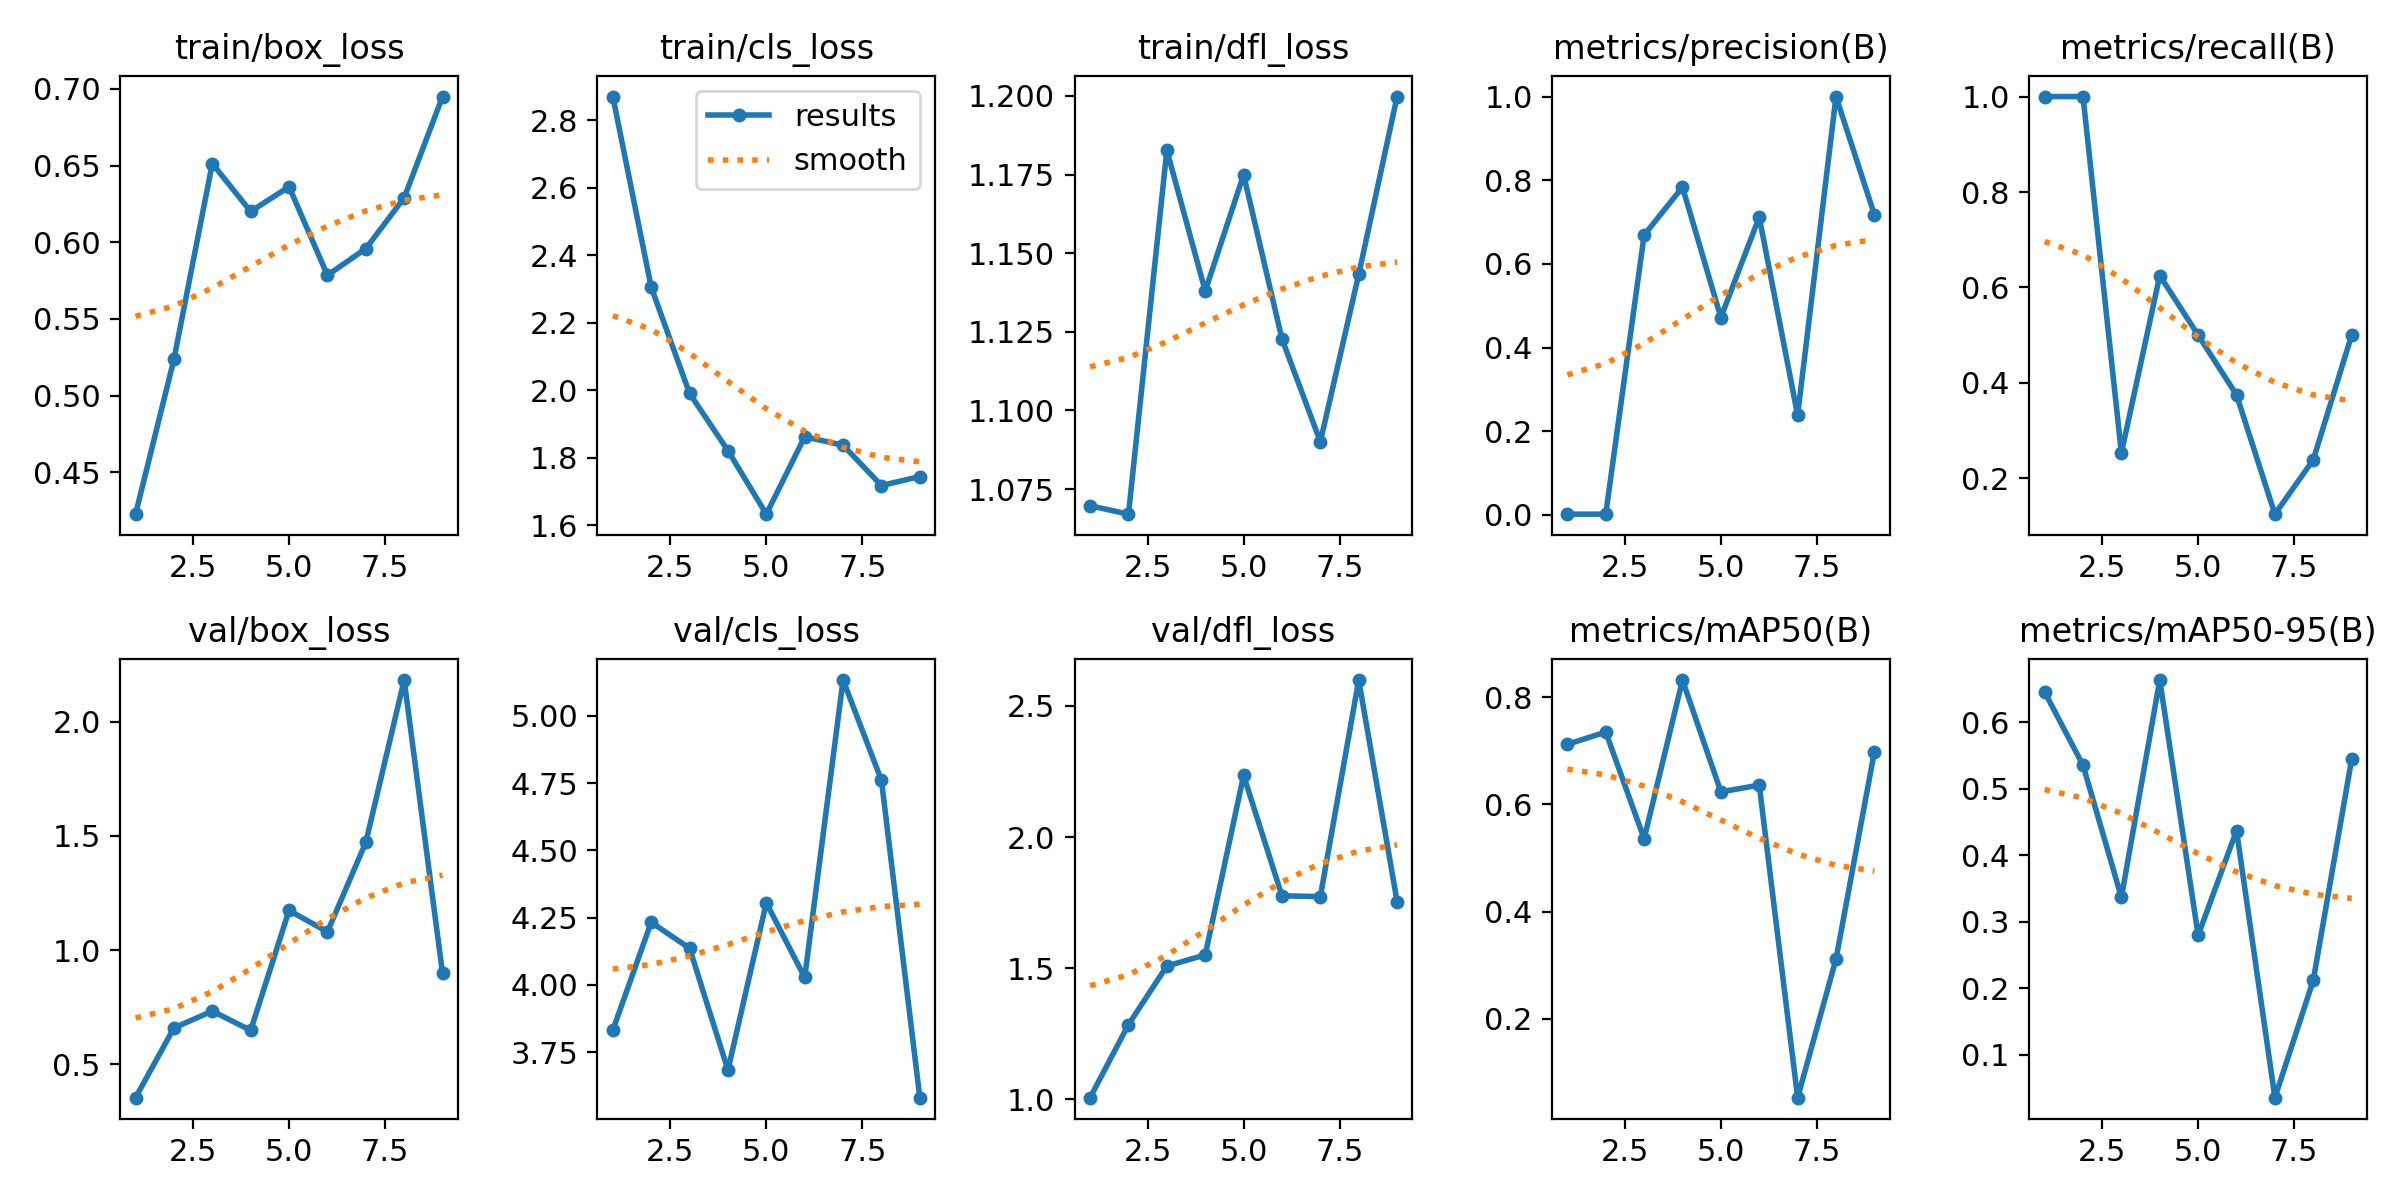

The data file committed next to this chart (first rows):
epoch, time, train/box_loss, train/cls_loss, train/dfl_loss, metrics/precision(B), metrics/recall(B), metrics/mAP50(B), metrics/mAP50-95(B), val/box_loss, val/cls_loss, val/dfl_loss, lr/pg0, lr/pg1, lr/pg2
1, 30.4, 0.4228, 2.87, 1.07, 0.0019, 1, 0.7121, 0.6458, 0.3545, 3.832, 1.006, 0.00028, 0.00028, 0.00028
2, 55.08, 0.5237, 2.305, 1.067, 0.0019, 1, 0.7349, 0.5357, 0.6596, 4.233, 1.285, 0.0005685, 0.0005685, 0.0005685
3, 81.07, 0.6513, 1.99, 1.183, 0.6688, 0.2533, 0.5361, 0.337, 0.7337, 4.136, 1.508, 0.0008452, 0.0008452, 0.0008452
4, 106.8, 0.6201, 1.821, 1.138, 0.7835, 0.625, 0.8319, 0.6638, 0.649, 3.684, 1.551, 0.00111, 0.00111, 0.00111
5, 131.4, 0.6362, 1.633, 1.175, 0.4719, 0.5, 0.6235, 0.2798, 1.174, 4.305, 2.235, 0.001363, 0.001363, 0.001363
6, 157.2, 0.5785, 1.862, 1.123, 0.712, 0.375, 0.636, 0.4374, 1.08, 4.028, 1.776, 0.001604, 0.001604, 0.001604
7, 182.3, 0.5959, 1.837, 1.09, 0.2383, 0.125, 0.05319, 0.03571, 1.472, 5.133, 1.773, 0.001762, 0.001762, 0.001762
8, 207.3, 0.629, 1.718, 1.143, 1, 0.239, 0.3115, 0.2122, 2.182, 4.76, 2.599, 0.001723, 0.001723, 0.001723
9, 231.9, 0.695, 1.744, 1.2, 0.7177, 0.5, 0.6984, 0.5447, 0.8981, 3.581, 1.754, 0.001683, 0.001683, 0.001683
